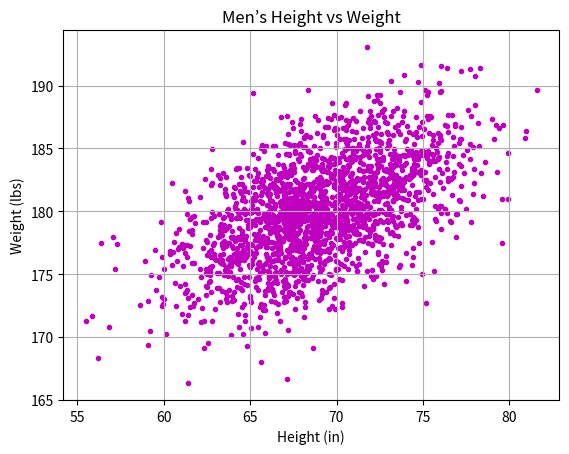

This chart was generated by the following Python code:
#!/usr/bin/env python3
import numpy as np
import matplotlib.pyplot as plt


def scatter():
    """
    Plots a scatter plot of men's height vs weight with magenta points.
    """
    mean = [69, 0]
    cov = [[15, 8], [8, 15]]
    np.random.seed(5)
    x, y = np.random.multivariate_normal(mean, cov, 2000).T
    y += 180
    plt.figure(figsize=(6.4, 4.8))

    plt.scatter(x, y, c='m', marker='.')  # 'm' for magenta points
    plt.xlabel('Height (in)')            # axis x
    plt.ylabel('Weight (lbs)')           # axis y
    plt.title("Men’s Height vs Weight")  # Title of the plot
    plt.grid(True)                       # Add grid
    plt.show()                           # Display the graphic


scatter()
